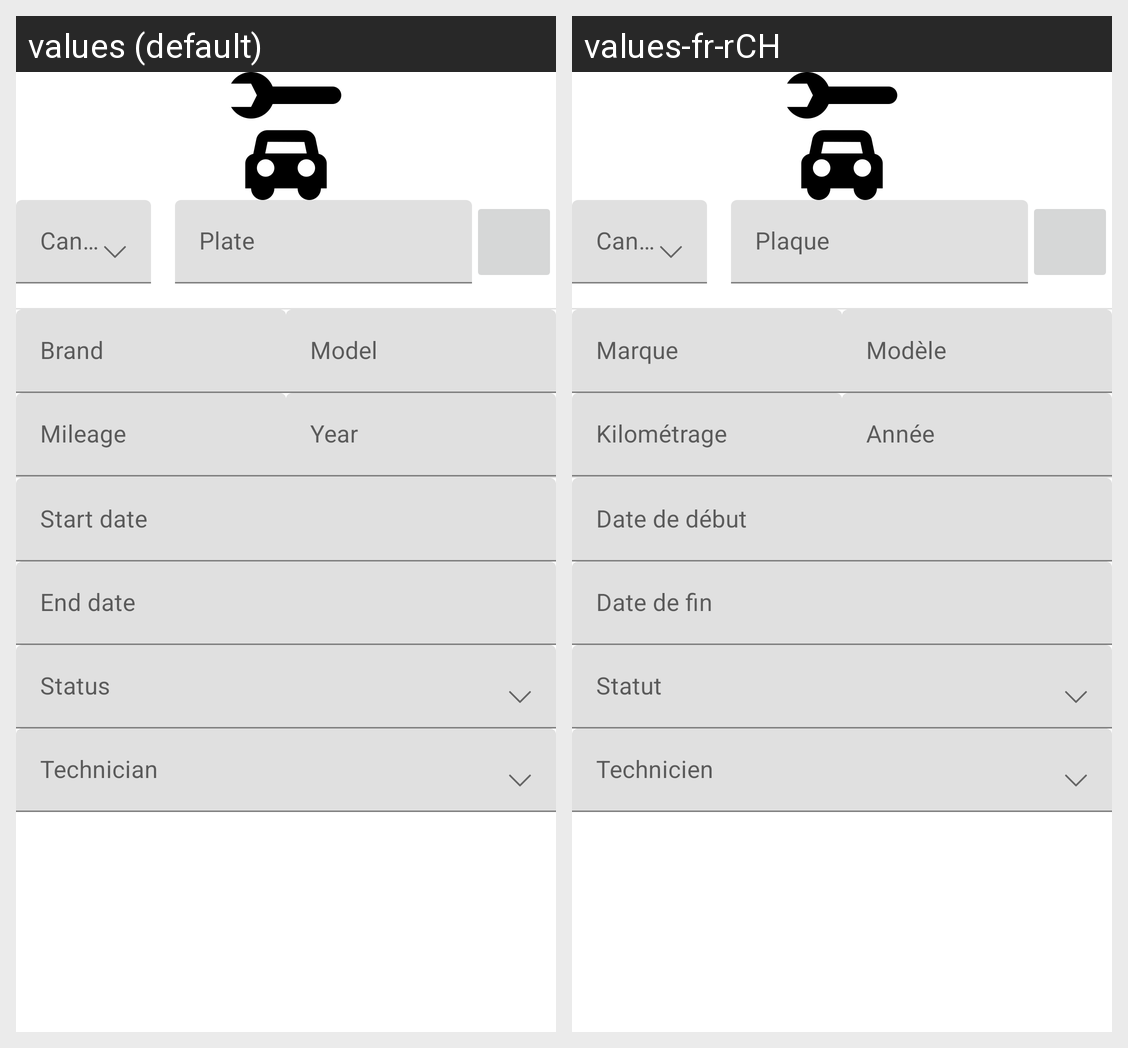

The Android screen above is rendered under two locales of the same app. Produce the string resources it draws, with the default and per-locale values.
Android screen res/layout/activity_revision.xml rendered under 2 locales, left to right: values (default), values-fr-rCH. Device: Nexus 5 (rendered at 1080×1920; each locale shown at half size, 540×960, under a caption strip naming it); theme Theme.CarRevision.
Strings drawn on this screen, with the default value and each locale's value (text and hints the layout hard-codes, and strings that could not be matched under every locale, appear in the picture but are not listed):

canton
  values: Canton
  values-fr-rCH: Canton

plate
  values: Plate
  values-fr-rCH: Plaque

brand
  values: Brand
  values-fr-rCH: Marque

mileage
  values: Mileage
  values-fr-rCH: Kilométrage

model
  values: Model
  values-fr-rCH: Modèle

year
  values: Year
  values-fr-rCH: Année

date_start
  values: Start date
  values-fr-rCH: Date de début

date_end
  values: End date
  values-fr-rCH: Date de fin

status
  values: Status
  values-fr-rCH: Statut

technician
  values: Technician
  values-fr-rCH: Technicien
